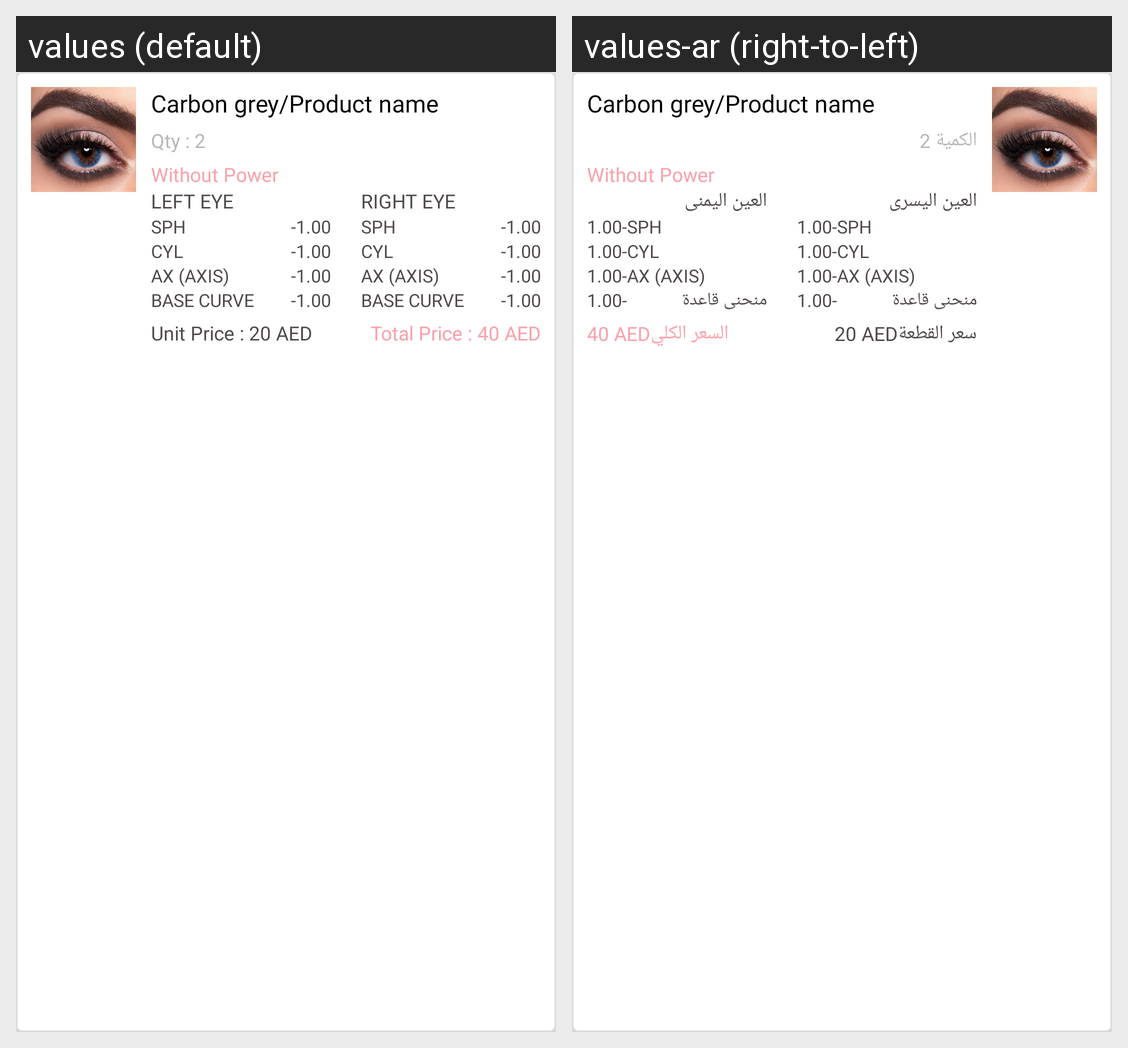

The same Android screen rendered under two of its app's locales, left to right. List the strings drawn on it with the default value and each locale's translation.
Android screen res/layout/order_details_item.xml rendered under 2 locales, left to right: values (default), values-ar (right-to-left). Device: Nexus 5 (rendered at 1080×1920; each locale shown at half size, 540×960, under a caption strip naming it); theme AppTheme.
Strings drawn on this screen, with the default value and each locale's value (text and hints the layout hard-codes, and strings that could not be matched under every locale, appear in the picture but are not listed):

qty_2
  values: Qty : 2
  values-ar: الكمية 2

lefteye
  values: LEFT EYE
  values-ar: العين اليسرى

sph_only
  values: SPH
  values-ar: SPH

cyl_only
  values: CYL
  values-ar: CYL

ax
  values: AX (AXIS)
  values-ar: AX (AXIS)

base
  values: BASE CURVE
  values-ar: منحنى قاعدة

righteye
  values: Right Eye
  values-ar: العين اليمنى 

unit_price
  values: Unit Price :
  values-ar: سعر القطعة

total_price_col
  values: Total Price : 
  values-ar: السعر الكلي
